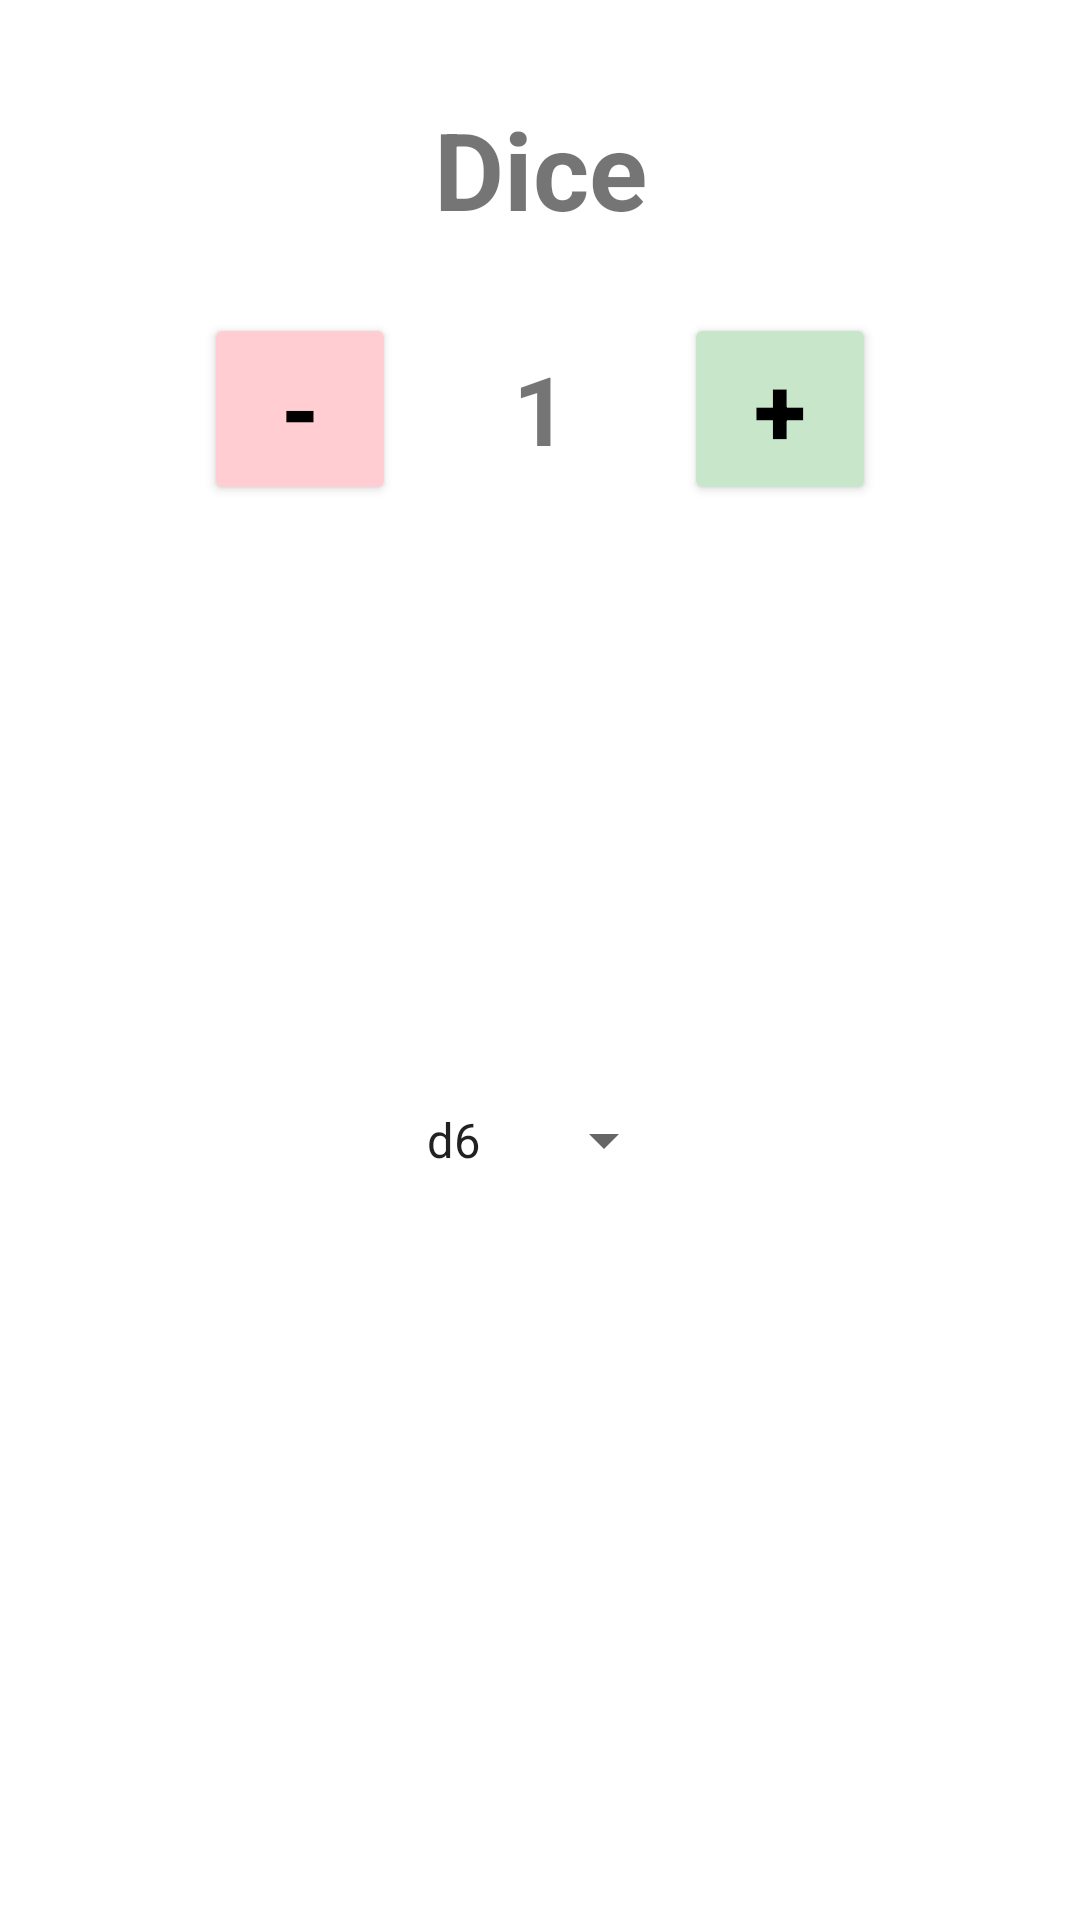

Write the Android layout XML for this screen, with the resource values it uses.
<!-- AndroidManifest.xml: application theme Theme.ProjektMobilki -->
<!-- res/layout/fragment_dice.xml -->
<?xml version="1.0" encoding="utf-8"?>
<androidx.constraintlayout.widget.ConstraintLayout xmlns:android="http://schemas.android.com/apk/res/android"
    xmlns:app="http://schemas.android.com/apk/res-auto"
    xmlns:tools="http://schemas.android.com/tools"
    android:layout_width="match_parent"
    android:layout_height="match_parent"
    tools:context=".mechanics.DiceFragment">

    <TextView
        android:id="@+id/tvTitle"
        android:layout_width="0dp"
        android:layout_height="wrap_content"
        android:layout_marginTop="32dp"
        android:gravity="center"
        android:text="@string/dice_title"
        android:textSize="36sp"
        android:textStyle="bold"
        app:layout_constraintEnd_toEndOf="parent"
        app:layout_constraintStart_toStartOf="parent"
        app:layout_constraintTop_toTopOf="parent" />

    <LinearLayout
        android:id="@+id/llDiceCount"
        android:layout_width="0dp"
        android:layout_height="wrap_content"
        android:layout_marginTop="24dp"
        android:gravity="center"
        android:orientation="horizontal"
        app:layout_constraintEnd_toEndOf="parent"
        app:layout_constraintStart_toStartOf="parent"
        app:layout_constraintTop_toBottomOf="@id/tvTitle">

        <Button
            android:id="@+id/btnMinus"
            android:layout_width="64dp"
            android:layout_height="64dp"
            android:text="@string/minus"
            android:textColor="#000000"
            android:textSize="32sp"
            android:textStyle="bold"
            app:backgroundTint="#FFCDD2" />

        <TextView
            android:id="@+id/tvDiceCount"
            android:layout_width="64dp"
            android:layout_height="wrap_content"
            android:layout_marginHorizontal="16dp"
            android:gravity="center"
            android:text="@string/default_dice_count"
            android:textSize="32sp"
            android:textStyle="bold" />

        <Button
            android:id="@+id/btnPlus"
            android:layout_width="64dp"
            android:layout_height="64dp"
            android:text="@string/plus"
            android:textColor="#000000"
            android:textSize="32sp"
            android:textStyle="bold"
            app:backgroundTint="#C8E6C9" />
    </LinearLayout>

    <LinearLayout
        android:layout_width="0dp"
        android:layout_height="0dp"
        android:gravity="center"
        android:orientation="vertical"
        app:layout_constraintBottom_toBottomOf="parent"
        app:layout_constraintEnd_toEndOf="parent"
        app:layout_constraintStart_toStartOf="parent"
        app:layout_constraintTop_toBottomOf="@id/llDiceCount">

        <Spinner
            android:id="@+id/spinnerDiceType"
            android:layout_width="wrap_content"
            android:layout_height="wrap_content"
            android:entries="@array/dice_types" />

        <LinearLayout
            android:id="@+id/llDiceContainer"
            android:layout_width="match_parent"
            android:layout_height="wrap_content"
            android:layout_marginTop="48dp"
            android:gravity="center"
            android:orientation="vertical"
            android:paddingHorizontal="16dp" />

    </LinearLayout>

</androidx.constraintlayout.widget.ConstraintLayout>
<!-- resources referenced by this layout -->
<resources>
  <string-array name="dice_types">
          <item>d6</item>
          <item>d4</item>
          <item>d10</item>
          <item>d20</item>
      </string-array>
  <string name="default_dice_count">1</string>
  <string name="dice_title">Dice</string>
  <string name="minus">-</string>
  <string name="plus">+</string>
  <style name="Theme.ProjektMobilki" parent="Theme.MaterialComponents.Light" />
</resources>
